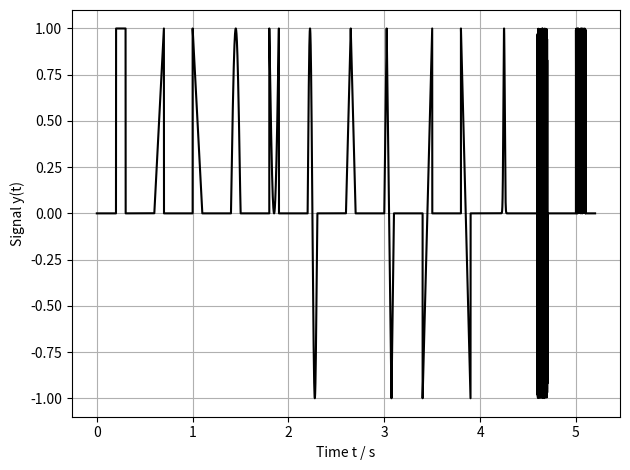
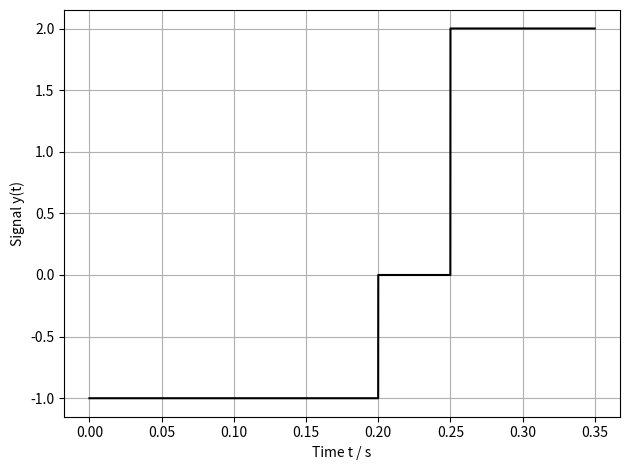

Generate these figures, in order, with matplotlib:
import numpy as np
from scipy import signal


class WaveformGenerator:
    """Class for generating the transient stimulation signal"""
    def __init__(self, sampling_rate: float):
        self._sampling_rate = sampling_rate

    def __switching_polarity(self, signal_in: np.ndarray, do_cathodic: bool) -> np.ndarray:
        """Switching the polarity for cathodic-first (True) or anodic-first (False) waveform"""
        return signal_in if not do_cathodic else (-1) * signal_in

    def __get_charge_balancing_factor(self, waveforms: list) -> float:
        """Getting the coefficient for area-related comparison for charge balancing the biphasic waveform"""
        if not len(waveforms) == 2 and not len(waveforms) == 3:
            print("It is not a biphasic waveform available - Please check!")
            return 1.0
        else:
            area_first = np.trapz(waveforms[0])
            area_second = np.trapz(waveforms[-1])
            return np.abs(area_first / area_second)

    def check_charge_balancing(self, signal: np.ndarray) -> float:
        """Checking if stimulation signal is charge balanced"""
        dq = np.trapz(signal)
        print(f"... waveform has an error of {dq:.6f}")
        return dq

    def __generate_zero(self, time_duration: float) -> np.ndarray:
        """Creating an output array with zero value"""
        num_samples = int(time_duration * self._sampling_rate)
        out = np.zeros((num_samples,), dtype=float)
        return out

    def __generate_rectangular(self, time_duration: float) -> np.ndarray:
        """Creating an output array with constant value"""
        return 1.0 + self.__generate_zero(time_duration)

    def __generate_linear_rising(self, time_duration: float) -> np.ndarray:
        """Creating an output array with linear positive slope"""
        num_samples = int(time_duration * self._sampling_rate)
        out = np.linspace(0.0, 1.0,  num_samples, dtype=float)
        return out

    def __generate_linear_falling(self, time_duration: float) -> np.ndarray:
        """Creating an output array with linear negative slope"""
        num_samples = int(time_duration * self._sampling_rate)
        out = np.linspace(1.0, 0.0,  num_samples, dtype=float)
        return out

    def __generate_sinusoidal_half(self, time_duration: float) -> np.ndarray:
        """Creating an output array with half sinusoidal waveform"""
        num_samples = int(time_duration * self._sampling_rate)
        out = np.sin(np.pi * np.linspace(0.0, num_samples, num_samples, endpoint=True) / num_samples, dtype=float)
        return out

    def __generate_sinusoidal_half_inverse(self, time_duration: float) -> np.ndarray:
        """Creating an output array with half sinusoidal waveform in inverse manner"""
        num_samples = int(time_duration * self._sampling_rate)
        out = 1.0 - np.sin(np.pi * np.linspace(0.0, num_samples, num_samples, endpoint=True) / num_samples, dtype=float)
        return out

    def __generate_sinusoidal_full(self, time_duration: float) -> np.ndarray:
        """Creating an output array with full sinusoidal waveform"""
        num_samples = int(time_duration * self._sampling_rate)
        out = np.sin(2 * np.pi * np.linspace(0.0, num_samples, num_samples, endpoint=True) / num_samples, dtype=float)
        return out

    def __generate_triangle_half(self, time_duration: float) -> np.ndarray:
        """Creating an output array with half triangular waveform"""
        out0 = self.__generate_linear_rising(0.5 * time_duration)
        out1 = self.__generate_linear_falling(0.5 * time_duration)
        return np.concatenate((out0, out1), axis=0)

    def __generate_triangle_full(self, time_duration: float) -> np.ndarray:
        """Creating an output array with full triangular waveform"""
        out0 = self.__generate_linear_rising(0.25 * time_duration)
        out1 = self.__generate_linear_falling(0.25 * time_duration)
        return np.concatenate((out0, out1, -out0, -out1), axis=0)

    def __generate_sawtooth_positive(self, time_duration: float) -> np.ndarray:
        """Creating an output array with linear positive sawtooth"""
        return 2 * self.__generate_linear_rising(time_duration) - 1.0

    def __generate_sawtooth_negative(self, time_duration: float) -> np.ndarray:
        """Creating an output array with linear negative sawtooth"""
        return 2 * self.__generate_linear_falling(time_duration) - 1.0

    def __generate_gaussian(self, time_duration: float) -> np.ndarray:
        """Creating an output array with gaussian pulse"""
        time = 2 * self.__generate_sawtooth_positive(time_duration)
        out = signal.gausspulse(time, 2.72, retenv=True)
        return out[1]

    def __generate_random_noise(self, time_duration: float) -> np.ndarray:
        """Creating an output array with random noise (gaussian distribution)"""
        num_samples = int(time_duration * self._sampling_rate)
        return 2 * np.random.random(num_samples) - 1.0

    def __generate_random_noise_abs(self, time_duration: float) -> np.ndarray:
        """Creating an output array with random absolute noise (gaussian distribution)"""
        return np.abs(self.__generate_random_noise(time_duration))

    def select_waveform_template(self, time_duration: float, sel_wfg: int, do_cathodic=False) -> np.ndarray:
        """Selection for generating a waveform template
        Args:
            time_duration:  Time window for the waveform
            sel_wfg:        Selected waveform type [0: rect., 1: linear-rising, 2: linear-falling, 3: half-sinusoidal,
                            4: half-sinusoidal (inverse), 5: full-sinusoidal, 6: half-triangular, 7: full-triangular,
                            8: positive sawtooth, 9: negative sawtooth, 10: gaussian, 11: random absolute noise]
            do_cathodic:    Boolean for cathodic-first impulse
        Returns:
            Numpy array with selected waveform
        """
        match sel_wfg:
            case 0:
                out = self.__generate_rectangular(time_duration)
            case 1:
                out = self.__generate_linear_rising(time_duration)
            case 2:
                out = self.__generate_linear_falling(time_duration)
            case 3:
                out = self.__generate_sinusoidal_half(time_duration)
            case 4:
                out = self.__generate_sinusoidal_half_inverse(time_duration)
            case 5:
                out = self.__generate_sinusoidal_full(time_duration)
            case 6:
                out = self.__generate_triangle_half(time_duration)
            case 7:
                out = self.__generate_triangle_full(time_duration)
            case 8:
                out = self.__generate_sawtooth_positive(time_duration)
            case 9:
                out = self.__generate_sawtooth_negative(time_duration)
            case 10:
                out = self.__generate_gaussian(time_duration)
            case 11:
                out = self.__generate_random_noise(time_duration)
            case 12:
                out = self.__generate_random_noise_abs(time_duration)
            case _:
                out = self.__generate_zero(time_duration)

        return self.__switching_polarity(out, do_cathodic)

    def generate_waveform(self, time_points: list, time_duration: list,
                          waveform_select: list, polarity_cathodic: list) -> list:
        """Generating the waveform for stimulation
        Args:
            time_points:        List of time points for applying a stimulation waveform
            time_duration:      List of stimulation waveform duration
            waveform_select:    List of selected waveforms
            polarity_cathodic:  List for performing cathodic-first generation
        Returns:
            Two numpy arrays (time, output_signal)
        """
        if not len(time_points) == len(waveform_select) == len(time_duration):
            print("Please check input! --> Length is not equal")
            return list()
        else:
            # Generate dummy
            out = self.__generate_zero(time_points[-1] + 2 * time_duration[-1])
            time = np.linspace(0, out.size, out.size, endpoint=True) / self._sampling_rate

            # Create waveform
            for idx, time_sec in enumerate(time_points):
                do_polarity = polarity_cathodic[idx] if not len(polarity_cathodic) == 0 else False
                time_xpos = int(time_sec * self._sampling_rate)

                waveform = self.select_waveform_template(time_duration[idx], waveform_select[idx], do_polarity)
                out[time_xpos:time_xpos+waveform.size] = waveform

            return [time, out]

    def generate_biphasic_waveform(self, anodic_mode: int, anodic_duration: float,
                                   cathodic_mode: int, cathodic_duration: float,
                                   intermediate_duration=0.0, do_cathodic_first=False,
                                   do_charge_balancing=False) -> list:
        """Generating the waveform for stimulation
        Args:
            anodic_mode:            Mode of the anodic phase
            anodic_duration:        Time window of the anodic phase
            cathodic_mode:          Mode of cathodic phase
            cathodic_duration:      Time window of the cathodic phase
            intermediate_duration:  Time window for the intermediate idle time during anodic and cathodic phase
            do_cathodic_first:      Starting with cathodic phase
            do_charge_balancing:    Performing a charge balancing on second phase (same area)
        Returns:
            Two numpy arrays (time, output_signal)
        """
        width = [anodic_duration, cathodic_duration] if not do_cathodic_first else [cathodic_duration, anodic_duration]
        mode = [anodic_mode, cathodic_mode] if not do_cathodic_first else [cathodic_mode, anodic_mode]
        poly = [False, True] if not do_cathodic_first else [True, False]
        waveforms = list()

        # --- Creating the waveforms
        for idx, window in enumerate(width):
            if idx == 1 and not intermediate_duration == 0.0:
                waveforms.append(self.__generate_zero(intermediate_duration))
            waveforms.append(self.select_waveform_template(window, mode[idx], poly[idx]))

        if do_charge_balancing:
            k = self.__get_charge_balancing_factor(waveforms)
            waveform = k * waveforms[-1]
            waveforms[-1] = waveform

        # --- Creating the output signal
        out = np.concatenate([waveform for waveform in waveforms], axis=0)
        time = np.linspace(0, out.size, out.size) / self._sampling_rate
        return [time, out]


if __name__ == "__main__":
    import matplotlib.pyplot as plt

    num_elements = 13
    time_points = [0.2 + 0.4 * idx for idx in range(num_elements)]
    time_duration = [0.1 for idx in range(num_elements)]
    time_wfg = [idx for idx in range(num_elements)]
    polarity_cathodic = [False for idx in range(num_elements)]
    # polarity_cathodic = [idx % 3 == 0 for idx in range(num_elements)]

    wfg_generator = WaveformGenerator(50e3)
    t0, signal0 = wfg_generator.generate_waveform(time_points, time_duration, time_wfg, polarity_cathodic)
    t1, signal1 = wfg_generator.generate_biphasic_waveform(0, 0.1, 0, 0.2, 0.05, True, True)
    wfg_generator.check_charge_balancing(signal1)

    # --- Plotting: All waveforms
    plt.figure()
    plt.plot(t0, signal0, 'k')
    plt.xlabel("Time t / s")
    plt.ylabel("Signal y(t)")
    plt.grid()
    plt.tight_layout()

    # --- Plotting: Biphasic waveform
    plt.figure()
    plt.plot(t1, signal1, 'k')
    plt.xlabel("Time t / s")
    plt.ylabel("Signal y(t)")
    plt.grid()
    plt.tight_layout()
    plt.show()
